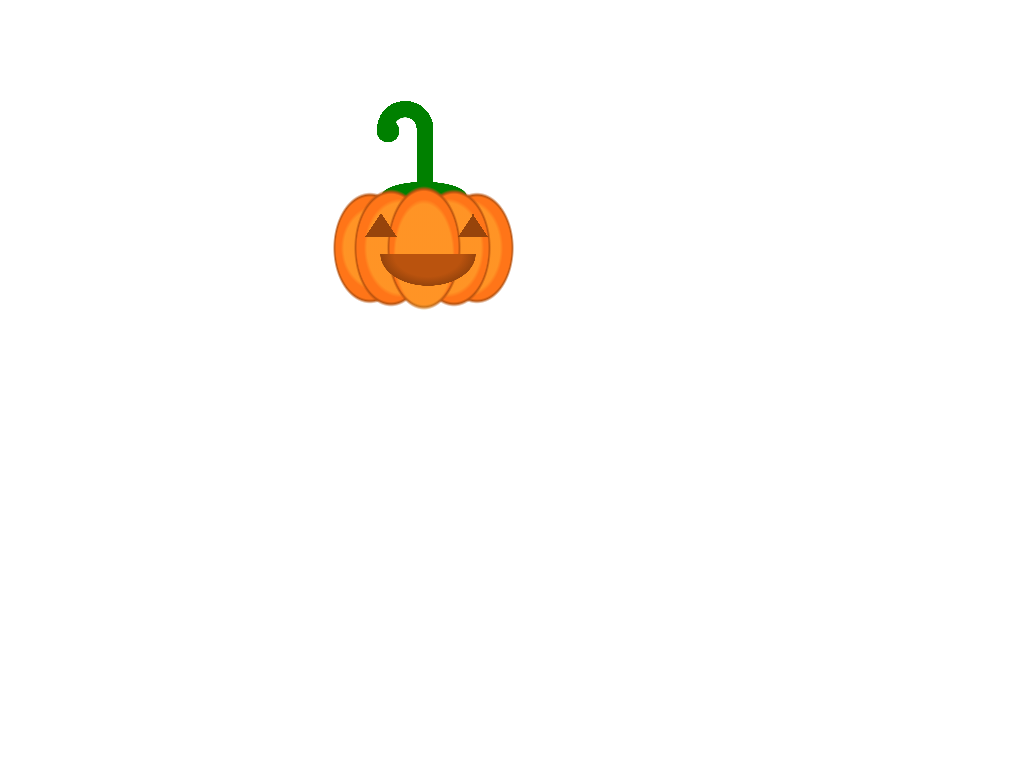

Reproduce this picture with HTML and CSS.

<!-- file: index.html -->
<!DOCTYPE html>
<html lang="en">
  <head>
    <meta charset="UTF-8" />
    <meta name="viewport" content="width=device-width, initial-scale=1.0" />
    <title>Single Div CSS Pumpkin</title>
    <link rel="stylesheet" href="main.css" />
  </head>
  <body>
    <div class="pumpkin"></div>
  </body>
</html>


/* file: main.css */
.pumpkin {
  width: 30rem;
  height: 30rem;
  margin: 0 auto;
  position: relative;
}

.pumpkin::after {
  content: "";
  width: 30rem;
  height: 30rem;
  background-image: radial-gradient(
      ellipse at top,
      #ba530e 50%,
      #97440b 70%,
      transparent 70.5%
    ),
    linear-gradient(to bottom right, transparent 50%, #97440b 0),
    linear-gradient(to top right, #97440b 50%, transparent 0),
    linear-gradient(to bottom right, transparent 50%, #97440b 0),
    linear-gradient(to top right, #97440b 50%, transparent 0),
    radial-gradient(ellipse, rgba(255, 219, 68, 0.3) 50%, transparent 54.7%),
    radial-gradient(
      ellipse,
      rgba(255, 117, 24, 1) 50%,
      #ba530e 52%,
      transparent 54.7%
    ),
    radial-gradient(ellipse, rgba(255, 219, 68, 0.3) 50%, transparent 54.7%),
    radial-gradient(ellipse, rgba(255, 219, 68, 0.3) 50%, transparent 54.7%),
    radial-gradient(
      ellipse,
      rgba(255, 117, 24, 1) 50%,
      #ba530e 52%,
      transparent 54.7%
    ),
    radial-gradient(ellipse, rgba(255, 219, 68, 0.3) 50%, transparent 54.7%),
    radial-gradient(
      ellipse,
      rgba(255, 117, 24, 1) 50%,
      #ba530e 52%,
      transparent 54.7%
    ),
    radial-gradient(
      ellipse,
      rgba(255, 117, 24, 1) 50%,
      #ba530e 52%,
      transparent 54.7%
    ),
    radial-gradient(ellipse, rgba(255, 219, 68, 0.3) 50%, transparent 54.7%),
    radial-gradient(
      ellipse,
      rgba(255, 117, 24, 1) 50%,
      #ba530e 52%,
      transparent 54.7%
    );

  background-size: 6rem 2rem, 1rem 1.5rem, /*triangle*/ 1rem 1.5rem,
    /*triangle*/ 1rem 1.5rem, /*triangle*/ 1rem 1.5rem, /*triangle*/ 5rem 9rem,
    /*center ellipse shade*/ 6rem 10rem, /*center ellipse*/ 6rem 8rem,
    /*first ellipse shade*/ 6rem 8rem, /*fouth ellipse shade*/ 6rem 9.5rem,
    /*Second ellipse*/ 6rem 7rem, /*first left ellipse shade*/ 6rem 9rem,
    /*first ellipse*/ 6rem 9.5rem, /*fouth ellipse*/ 6rem 8rem,
    /*fifth shade ellipse*/ 6rem 9rem; /*fifth ellipse*/

  background-position: 28% 55%, 40% 45%, /*triangle*/ 43% 45%,
    /*triangle*/ 20% 45%, /*triangle*/ 23.5% 45%, /*triangle*/ 28% 52%,
    /*center ellipse*/ 27% 50%, /*center shade*/ 21% 50%,
    /*first ecllipse shade*/ 33% 50%, /*first ecllipse shade*/ 18.5% 50%,
    /*second ellipse*/ 15% 50%, /*first left ellipse shade*/ 13% 50%,
    /*first ellipse*/ 35% 50%, /*fourth ellipse*/ 38% 50%, /*fifth */ 41% 50%; /*fifth ellipse*/
  background-repeat: no-repeat;
  position: absolute;
  top: 0px;
  left: 0;
  bottom: 0;
}

.pumpkin::before {
  width: 10rem;
  height: 10rem;
  content: "";
  background-image: radial-gradient(ellipse, green 50%, transparent 50.7%),
    linear-gradient(green, green), linear-gradient(green, green),
    radial-gradient(
      ellipse at bottom,
      transparent 0%,
      transparent 20%,
      green 20.5%,
      green 50.5%,
      transparent 50.5%
    ),
    radial-gradient(circle, green 50%, transparent 50.7%);

  background-size: 7.5rem 2.5rem, /**stem base **/ 1rem 4rem,
    /*stalk*/ 1rem 4rem, /*stalk*/ 4.9rem 2.4rem, /*ring*/ 2rem 2rem /*ring*/;

  background-position: 30% 100%, /**stem base **/ 45% 70%, /*stalk*/ 45% 70%,
    /*stalk*/ 17% 28%, /*ring*/ 16% 46% /*ring*/;

  background-repeat: no-repeat;
  position: absolute;
  top: 3rem;
  left: 5rem;
}
